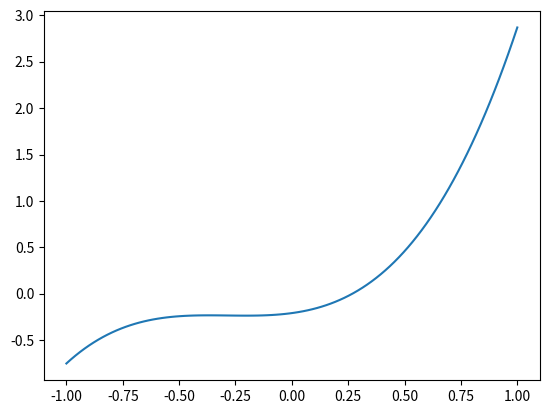

Write the Python code that produced this figure.
from typing import Tuple

import matplotlib.pyplot as plt
import numpy as np


def softmax(x: np.ndarray) -> np.ndarray:
    return np.exp(x) / np.sum(np.exp(x), axis=0)


def linear_regression(ndim: int, error_std: float) -> Tuple:
    # initialize m, A
    e = np.random.normal(0, 1 / error_std, 1)
    m = np.zeros((ndim))
    A = np.diag(np.ones((ndim)))
    w = np.random.multivariate_normal(m, A)
    # w = softmax(w)

    return w, e


if __name__ == "__main__":
    W, err = linear_regression(ndim=4, error_std=10)
    x = np.linspace(-1, 1, 100)
    y = []
    for i in x:
        X = [1, i, i**2, i**3]
        y.append(np.dot(W, X) + err)

    plt.plot(x, y)
    plt.savefig("ch3-linear-regression.png")
    plt.close()
